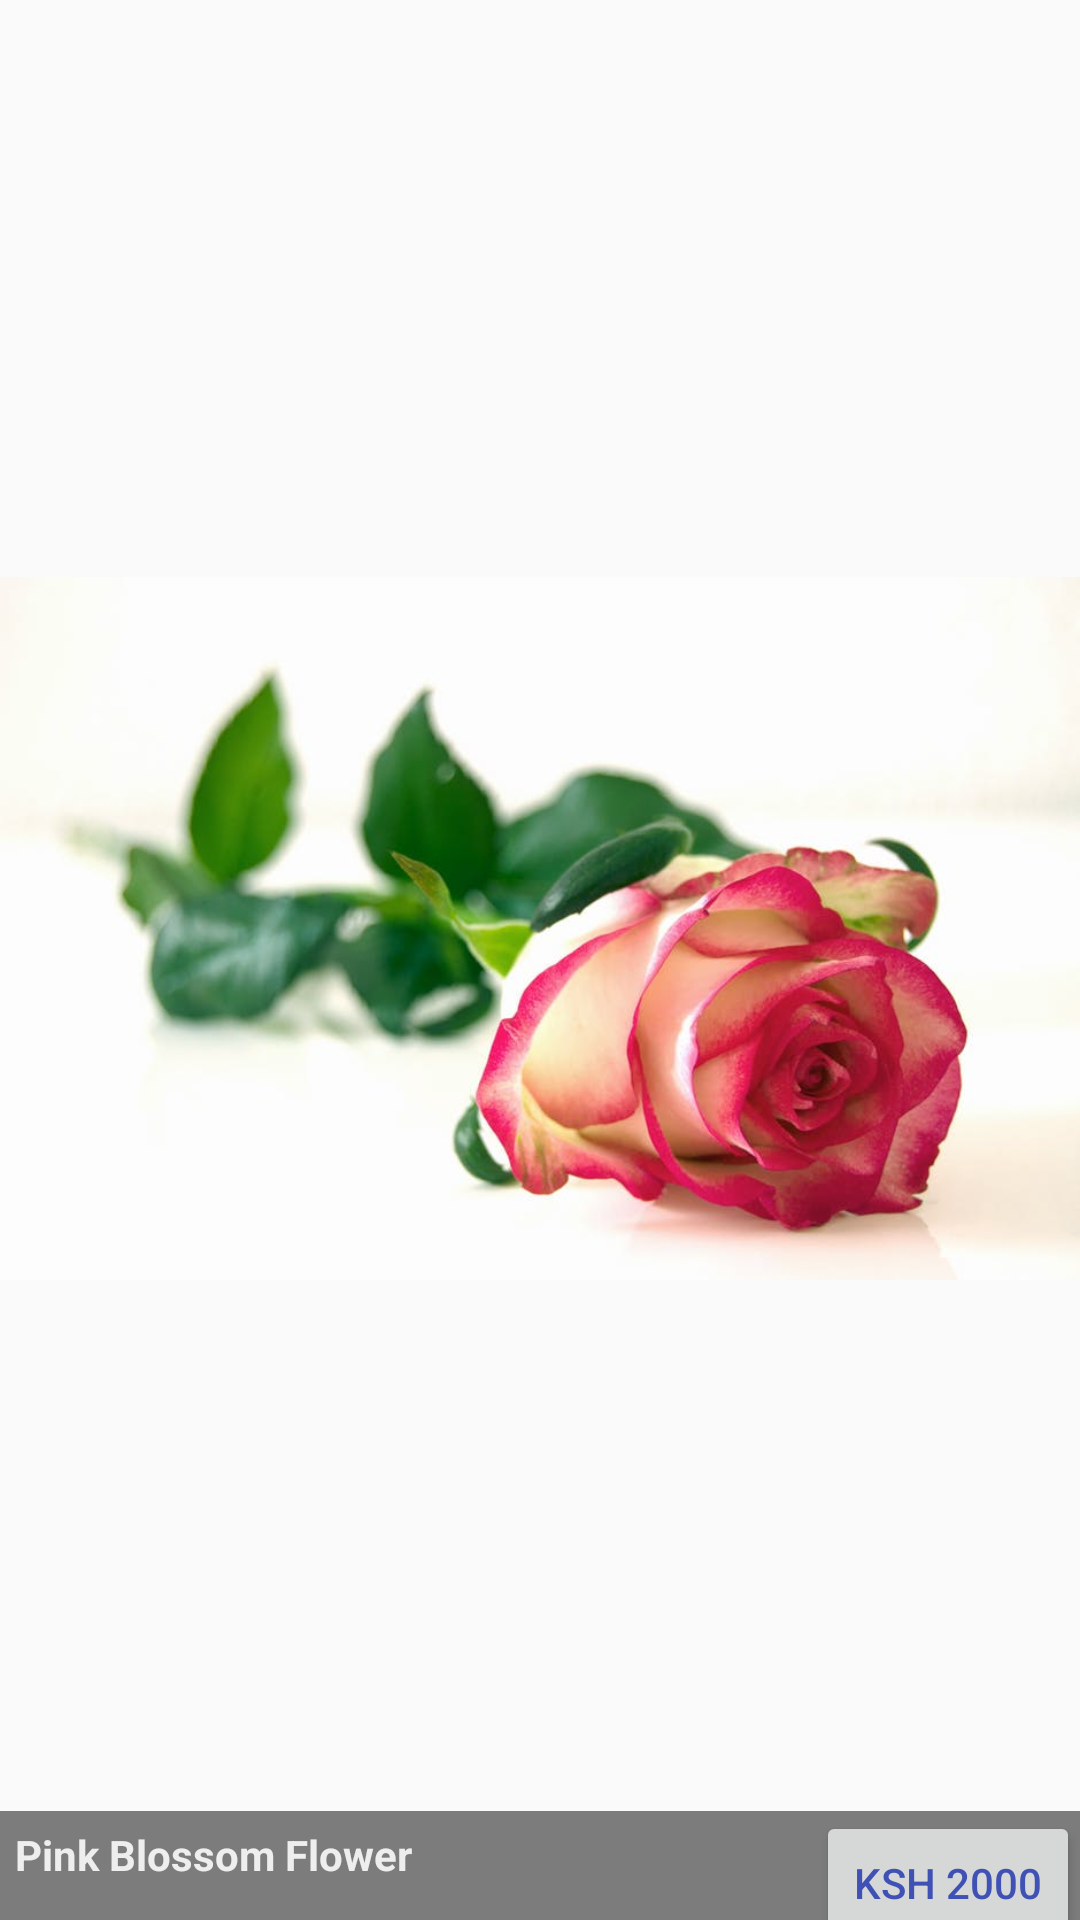

Reconstruct the res/layout file that produces this screen, plus the resources it refers to.
<!-- AndroidManifest.xml: application theme AppTheme -->
<!-- res/layout/product_layout.xml -->
<?xml version="1.0" encoding="utf-8"?>
<LinearLayout xmlns:android="http://schemas.android.com/apk/res/android"
    android:layout_margin="10dp"
    android:layout_width="match_parent"
    android:layout_height="wrap_content"
    android:gravity="center"
    android:orientation="vertical"
    android:weightSum="1">
    <ImageView
        android:id="@+id/image"
        android:layout_width="wrap_content"
        android:layout_height="wrap_content"
        android:layout_gravity="center"
        android:adjustViewBounds="true"
        android:src="@drawable/blossom"
        android:layout_weight="1.06" />

    <LinearLayout
        android:layout_width="match_parent"
        android:layout_height="wrap_content"
        android:orientation="horizontal"
        android:layout_marginTop="-27dp"
        android:background="#80000000">

        <TextView
            android:id="@+id/text"
            android:layout_width="wrap_content"
            android:layout_height="match_parent"
            android:layout_gravity="center"
            android:text="Pink Blossom Flower"

            android:padding="5dp"
            android:layout_weight="0.8"
            android:textColor="#eee"
            android:textStyle="bold"
            />

        <Button
            android:layout_width="wrap_content"
            android:layout_height="wrap_content"
            android:text="Ksh 2000"
            android:textColor="@color/colorPrimary"/>
    </LinearLayout>
</LinearLayout>
<!-- resources referenced by this layout -->
<resources>
  <color name="colorPrimary">#3F51B5</color>
  <!-- drawable blossom: jpeg bitmap (drawable, 39218 bytes) -->
  <style name="AppTheme" parent="Theme.AppCompat.Light.DarkActionBar">
          
          <item name="colorPrimary">@color/colorPrimary</item>
          <item name="colorPrimaryDark">@color/colorPrimaryDark</item>
          <item name="colorAccent">@color/colorAccent</item>
      </style>
  <color name="colorPrimaryDark">#303F9F</color>
  <color name="colorAccent">#FF4081</color>
</resources>
